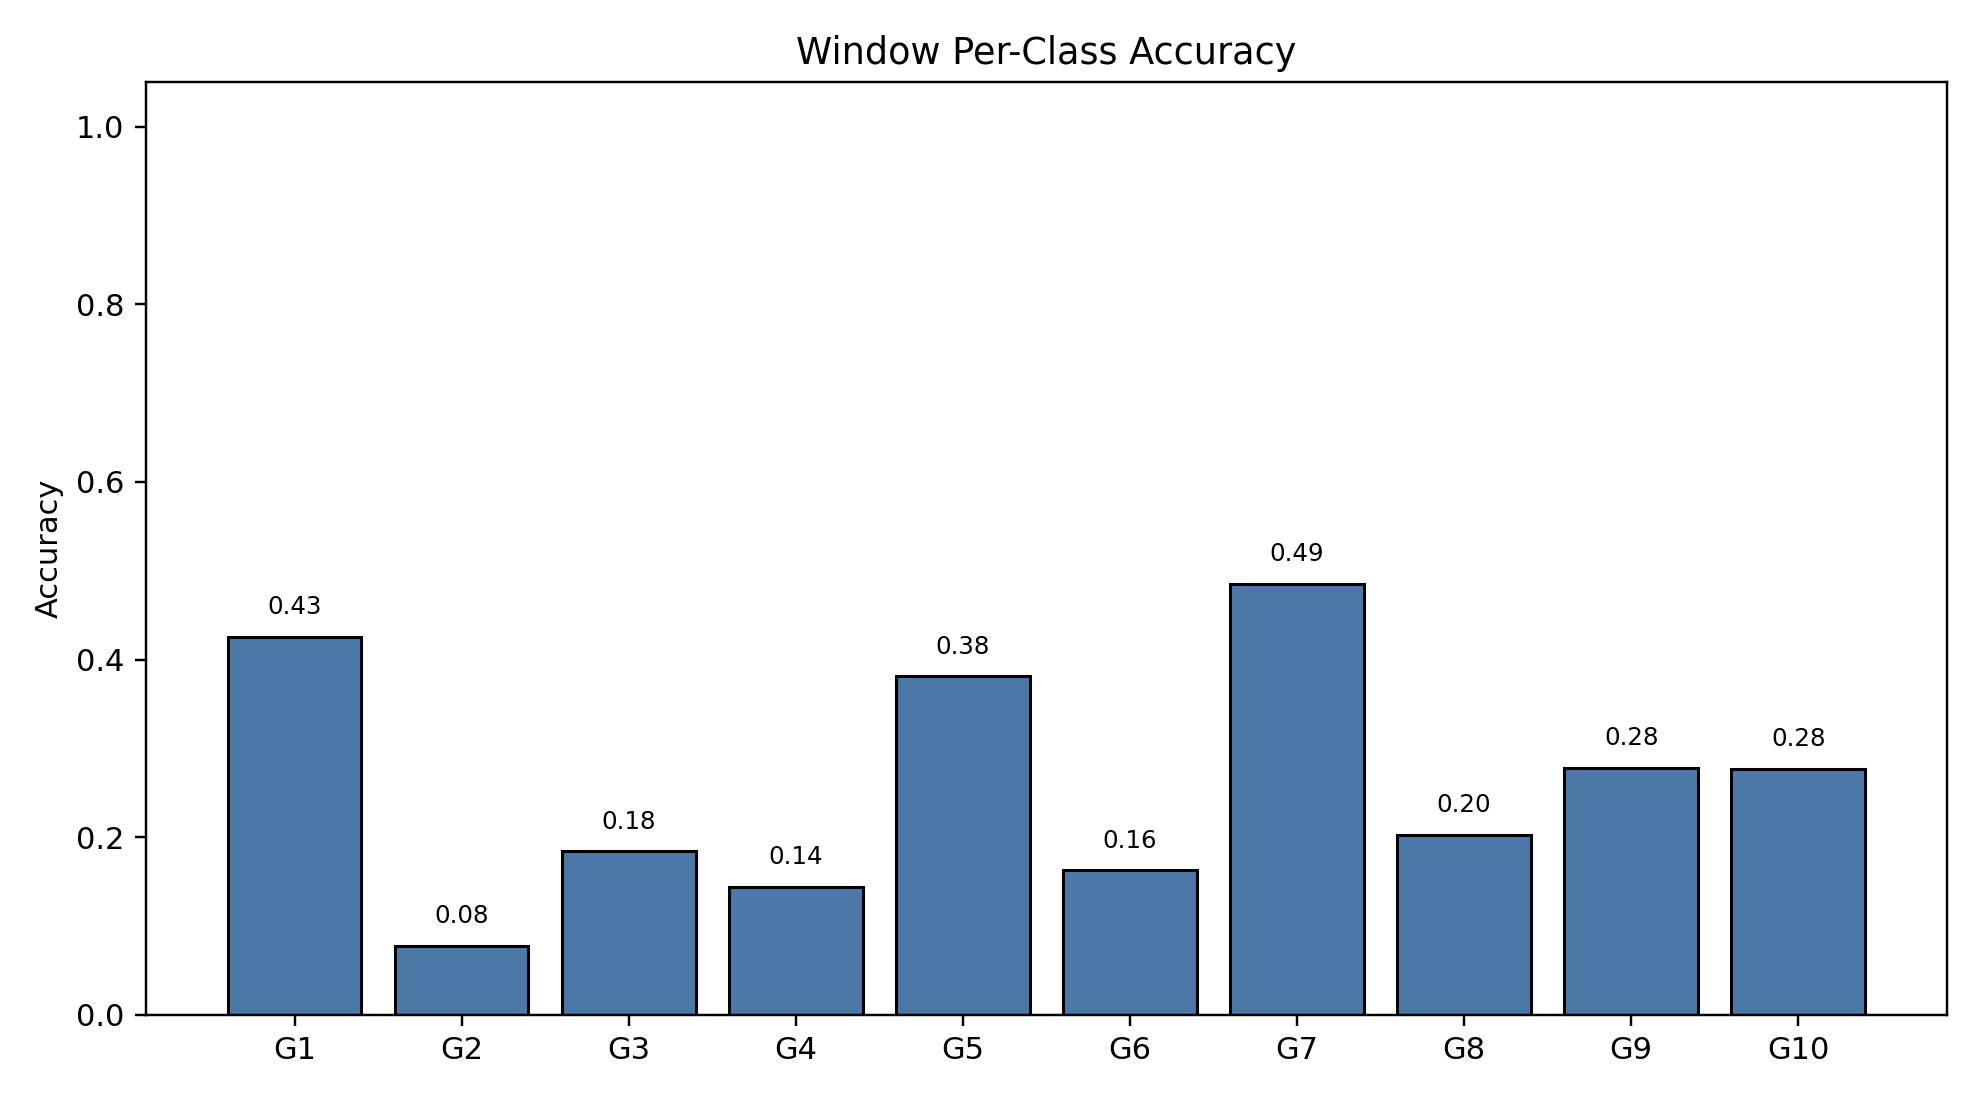

Source data for this figure (header and first rows):
class_index, gesture_id, support, correct, accuracy
0, 1, 790, 336, 0.4253
1, 2, 693, 54, 0.07792
2, 3, 766, 141, 0.1841
3, 4, 743, 107, 0.144
4, 5, 735, 280, 0.381
5, 6, 763, 124, 0.1625
6, 7, 754, 366, 0.4854
7, 8, 707, 143, 0.2023
8, 9, 687, 191, 0.278
9, 10, 683, 189, 0.2767
